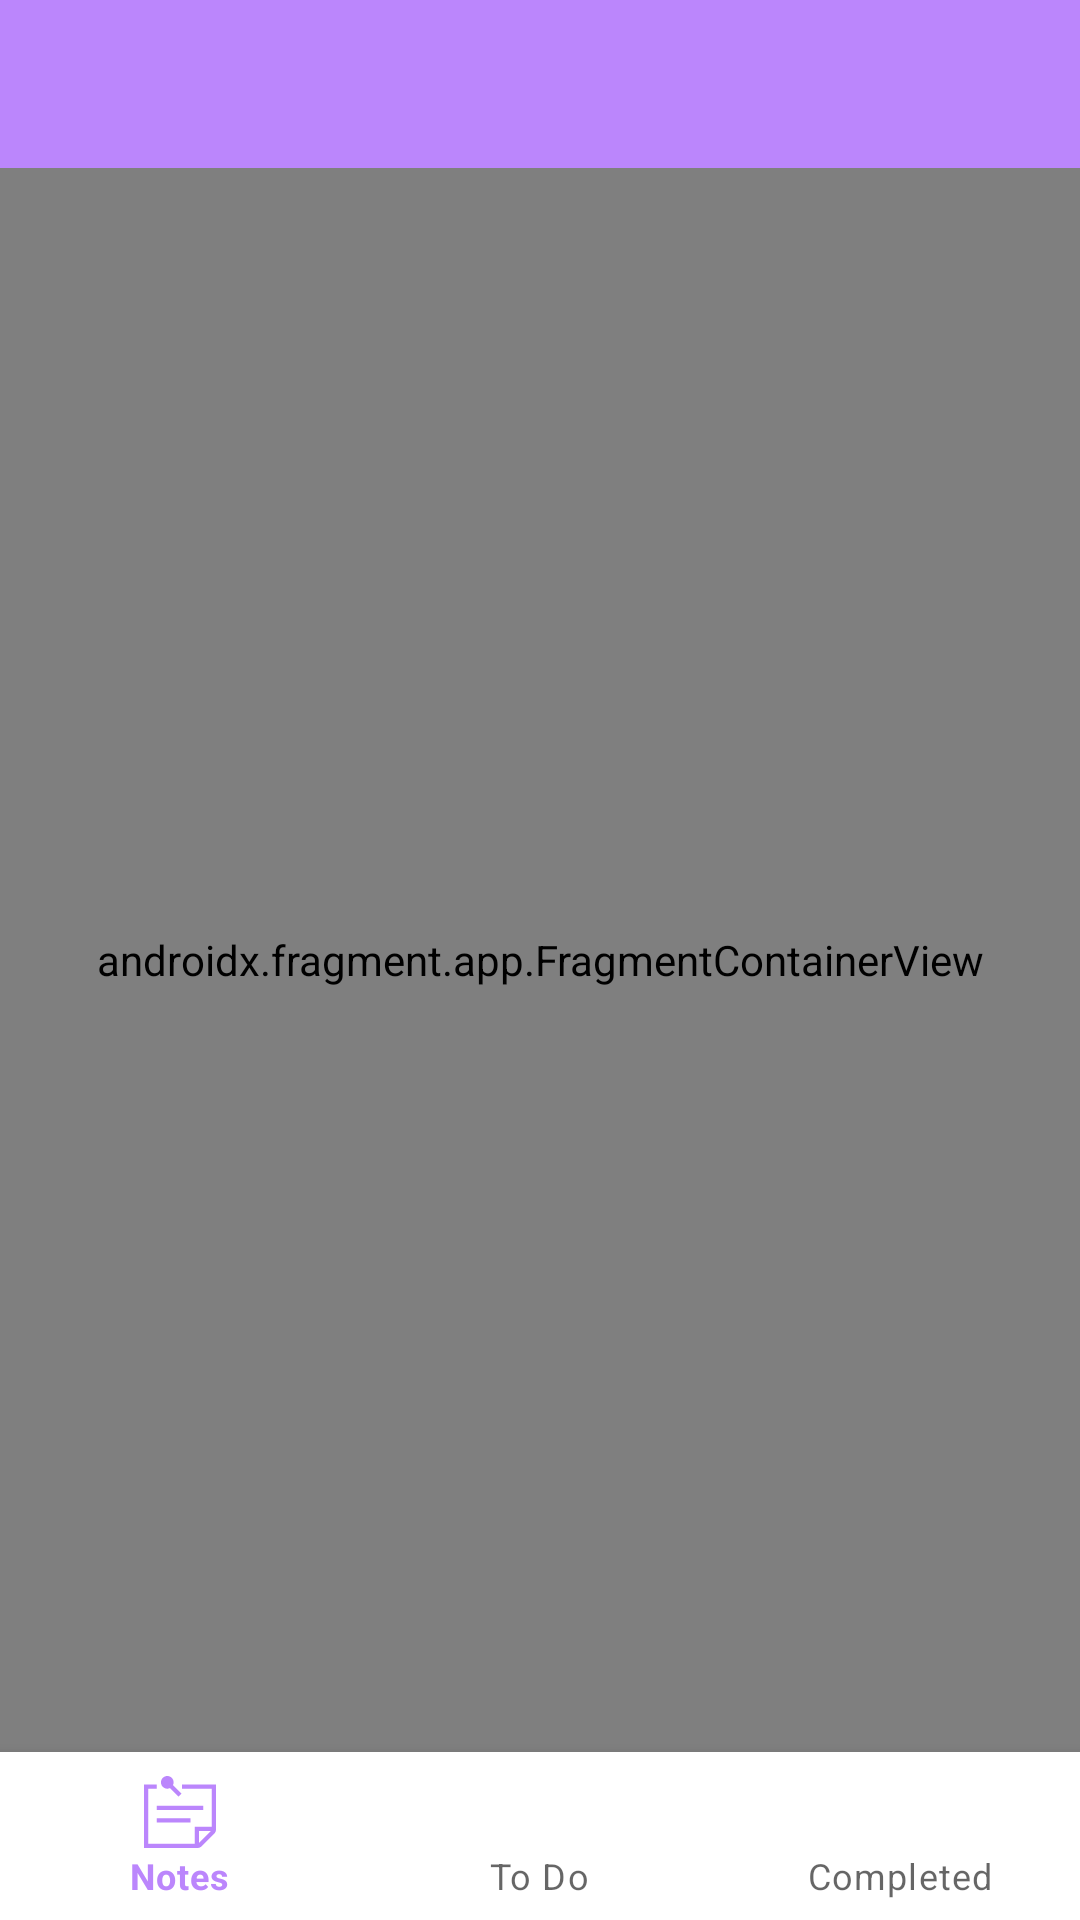

This screen was rendered from an Android layout file. Write that file and the resources it references.
<!-- AndroidManifest.xml: application theme Theme.NotesToDoApp -->
<!-- res/layout/activity_main.xml -->
<androidx.constraintlayout.widget.ConstraintLayout
    xmlns:android="http://schemas.android.com/apk/res/android"
    xmlns:app="http://schemas.android.com/apk/res-auto"
    android:layout_width="match_parent"
    android:layout_height="match_parent"
    android:fitsSystemWindows="true">

    <androidx.appcompat.widget.Toolbar
        android:id="@+id/toolbar"
        android:layout_width="0dp"
        android:layout_height="?attr/actionBarSize"
        android:background="?attr/colorPrimary"
        android:title="@string/notes"
        android:titleTextColor="@android:color/white"
        app:layout_constraintTop_toTopOf="parent"
        app:layout_constraintStart_toStartOf="parent"
        app:layout_constraintEnd_toEndOf="parent" />

    <androidx.fragment.app.FragmentContainerView
        android:id="@+id/nav_host_fragment_activity_main"
        android:name="androidx.navigation.fragment.NavHostFragment"
        android:layout_width="0dp"
        android:layout_height="0dp"
        app:defaultNavHost="true"
        app:navGraph="@navigation/mobile_navigation"
        app:layout_constraintTop_toBottomOf="@id/toolbar"
        app:layout_constraintBottom_toTopOf="@id/nav_view"
        app:layout_constraintStart_toStartOf="parent"
        app:layout_constraintEnd_toEndOf="parent" />

    <com.google.android.material.bottomnavigation.BottomNavigationView
        android:id="@+id/nav_view"
        android:layout_width="0dp"
        android:layout_height="wrap_content"
        app:menu="@menu/bottom_nav_menu"
        app:layout_constraintBottom_toBottomOf="parent"
        app:layout_constraintStart_toStartOf="parent"
        app:layout_constraintEnd_toEndOf="parent" />

</androidx.constraintlayout.widget.ConstraintLayout>
<!-- resources referenced by this layout -->
<resources>
  <string name="notes">Notes</string>
  <style name="Theme.NotesToDoApp" parent="Theme.MaterialComponents.Light.NoActionBar">
          <item name="colorPrimary">@color/purple_200</item>
          <item name="colorPrimaryVariant">@color/purple_700</item>
          <item name="colorOnPrimary">@android:color/white</item>
  
          <item name="colorSecondary">@color/teal_200</item>
          <item name="colorSecondaryVariant">@color/teal_700</item>
          <item name="colorOnSecondary">@android:color/white</item>
  
          <item name="android:statusBarColor">?attr/colorPrimaryVariant</item>
  
          <item name="android:windowBackground">@android:color/white</item>
  
      </style>
  <color name="purple_200">#BB86FC</color>
  <color name="purple_700">#3700B3</color>
  <color name="teal_200">#03DAC5</color>
  <color name="teal_700">#018786</color>
</resources>
